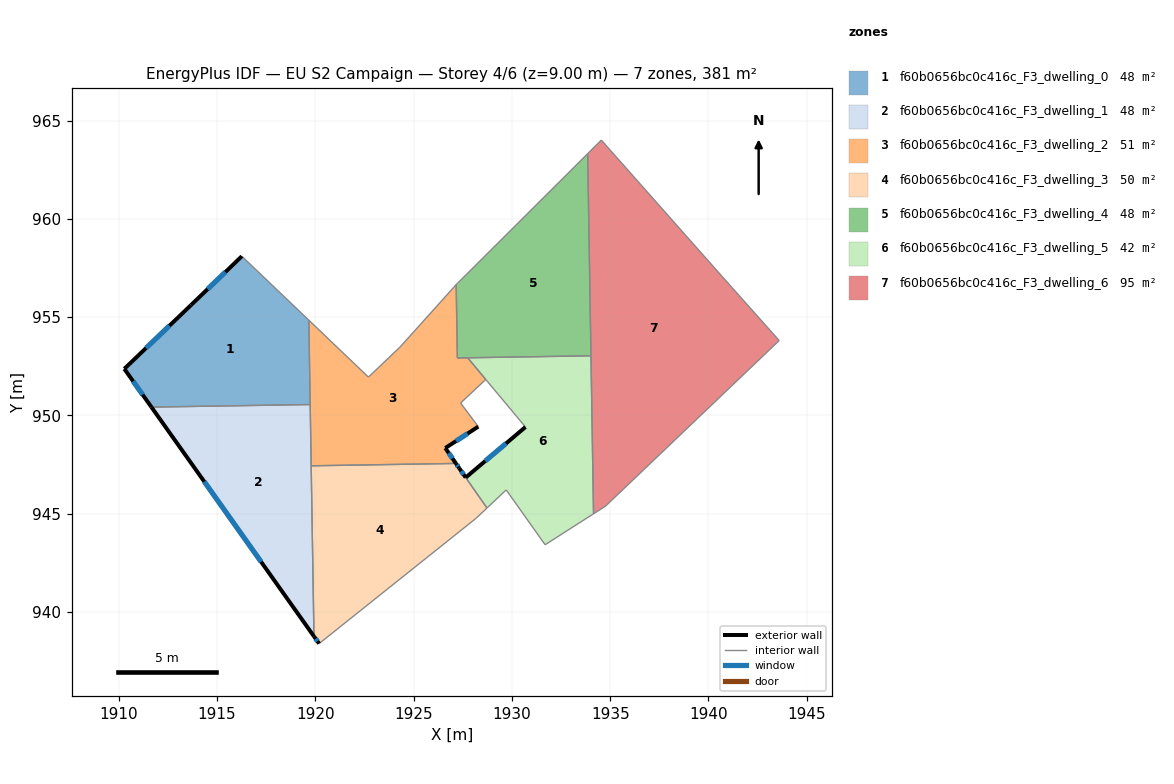
=== STOREY PLAN SPEC (per zone: floor XY polygon, exterior-wall plan segments, windows/doors) ===
zone 1: f60b0656bc0c416c_F3_dwelling_0  (47.7 m²)
  floor: (1919.67, 954.85) (1919.74, 950.56) (1911.66, 950.42) (1910.28, 952.37) (1913.68, 955.62) (1916.26, 958.10)
  exterior wall: (1910.28, 952.37) – (1911.66, 950.42)  [2.4 m]
    window: (1910.73, 951.74) – (1911.21, 951.06)  [0.9 m²]
  exterior wall: (1913.68, 955.62) – (1910.28, 952.37)  [4.7 m]
    window: (1912.57, 954.57) – (1911.38, 953.43)  [1.7 m²]
  exterior wall: (1916.26, 958.10) – (1913.68, 955.62)  [3.6 m]
    window: (1915.42, 957.30) – (1914.52, 956.43)  [1.3 m²]
  interior walls: 3
zone 2: f60b0656bc0c416c_F3_dwelling_1  (47.7 m²)
  floor: (1919.74, 950.56) (1919.93, 938.76) (1911.66, 950.42)
  exterior wall: (1911.66, 950.42) – (1919.93, 938.76)  [14.3 m]
    window: (1914.35, 946.63) – (1917.24, 942.55)  [5.2 m²]
  interior walls: 3
zone 3: f60b0656bc0c416c_F3_dwelling_2  (50.7 m²)
  floor: (1927.16, 956.65) (1927.22, 952.92) (1927.75, 952.93) (1928.67, 951.83) (1927.39, 950.63) (1928.29, 949.43) (1926.61, 948.34) (1927.15, 947.56) (1919.79, 947.44) (1919.67, 954.85) (1922.70, 951.95) (1924.31, 953.48)
  exterior wall: (1927.15, 947.56) – (1926.61, 948.34)  [1.0 m]
    window: (1926.98, 947.81) – (1926.79, 948.09)  [0.3 m²]
  exterior wall: (1926.61, 948.34) – (1928.29, 949.43)  [2.0 m]
    window: (1927.16, 948.70) – (1927.74, 949.08)  [0.7 m²]
  interior walls: 11
zone 4: f60b0656bc0c416c_F3_dwelling_3  (49.9 m²)
  floor: (1927.65, 946.84) (1928.73, 945.29) (1928.17, 944.76) (1920.19, 938.39) (1919.93, 938.76) (1919.79, 947.44) (1927.15, 947.56) (1927.31, 947.32)
  exterior wall: (1919.93, 938.76) – (1920.19, 938.39)  [0.5 m]
    window: (1920.01, 938.64) – (1920.10, 938.51)  [0.2 m²]
  exterior wall: (1927.31, 947.32) – (1927.15, 947.56)  [0.3 m]
    window: (1927.26, 947.40) – (1927.21, 947.48)  [0.1 m²]
  exterior wall: (1927.65, 946.84) – (1927.31, 947.32)  [0.6 m]
    window: (1927.54, 947.00) – (1927.42, 947.17)  [0.2 m²]
  interior walls: 5
zone 5: f60b0656bc0c416c_F3_dwelling_4  (47.6 m²)
  floor: (1933.85, 963.32) (1934.02, 953.04) (1927.22, 952.92) (1927.16, 956.66)
  interior walls: 4
zone 6: f60b0656bc0c416c_F3_dwelling_5  (42.4 m²)
  floor: (1934.02, 953.04) (1934.15, 945.00) (1931.69, 943.42) (1929.71, 946.21) (1928.73, 945.29) (1927.65, 946.84) (1930.69, 949.41) (1927.76, 952.93)
  exterior wall: (1930.69, 949.41) – (1927.65, 946.84)  [4.0 m]
    window: (1929.70, 948.58) – (1928.64, 947.68)  [1.5 m²]
  interior walls: 8
zone 7: f60b0656bc0c416c_F3_dwelling_6  (95.3 m²)
  floor: (1940.67, 957.10) (1943.60, 953.81) (1934.77, 945.39) (1934.15, 945.00) (1933.85, 963.32) (1934.55, 964.01)
  interior walls: 6

=== DERIVED (storey summary) ===
Building: EU S2 Campaign
Storey: 4 of 6  (floor level z = 9.00 m)
Storey gross floor area: 381.2 m²
Zones on this storey: 7
  - f60b0656bc0c416c_F3_dwelling_0: floor 47.7 m²; exterior wall 10.7 m (32.0 m²); 3 window(s) 3.9 m²; WWR 12.2%
  - f60b0656bc0c416c_F3_dwelling_1: floor 47.7 m²; exterior wall 14.3 m (42.9 m²); 1 window(s) 5.2 m²; WWR 12.2%
  - f60b0656bc0c416c_F3_dwelling_2: floor 50.7 m²; exterior wall 3.0 m (8.9 m²); 2 window(s) 1.1 m²; WWR 12.2%
  - f60b0656bc0c416c_F3_dwelling_3: floor 49.9 m²; exterior wall 1.3 m (4.0 m²); 3 window(s) 0.5 m²; WWR 12.2%
  - f60b0656bc0c416c_F3_dwelling_4: floor 47.6 m²
  - f60b0656bc0c416c_F3_dwelling_5: floor 42.4 m²; exterior wall 4.0 m (11.9 m²); 1 window(s) 1.5 m²; WWR 12.2%
  - f60b0656bc0c416c_F3_dwelling_6: floor 95.3 m²
Zone adjacency (shared interzone walls):
  - f60b0656bc0c416c_F3_dwelling_0 ↔ f60b0656bc0c416c_F3_dwelling_1
  - f60b0656bc0c416c_F3_dwelling_0 ↔ f60b0656bc0c416c_F3_dwelling_2
  - f60b0656bc0c416c_F3_dwelling_1 ↔ f60b0656bc0c416c_F3_dwelling_2
  - f60b0656bc0c416c_F3_dwelling_1 ↔ f60b0656bc0c416c_F3_dwelling_3
  - f60b0656bc0c416c_F3_dwelling_2 ↔ f60b0656bc0c416c_F3_dwelling_3
  - f60b0656bc0c416c_F3_dwelling_2 ↔ f60b0656bc0c416c_F3_dwelling_4
  - f60b0656bc0c416c_F3_dwelling_2 ↔ f60b0656bc0c416c_F3_dwelling_5
  - f60b0656bc0c416c_F3_dwelling_3 ↔ f60b0656bc0c416c_F3_dwelling_5